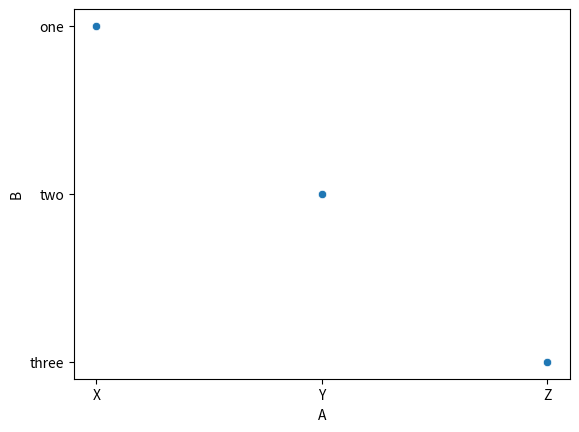

Here is the Python script that generated this plot:
#載入Pandas、numpy模組
import pandas as pd
import numpy as np
import seaborn as sns
import matplotlib.pyplot as plt

#分組計算
pd_gp_cal = pd.DataFrame({'A' : ['X', 'X', 'Y', 'Y',
                      'Y', 'Y', 'Z', 'Z', 'Z', 'Z', 'Z', 'Z'],
                   'B' : ['one', 'one', 'two', 'two',
                          'two', 'two', 'three', 'three', 'three', 'three', 'three', 'three'],
                   'C' : [1,2]*6})

#計算次數與總和
countList = [1]*pd_gp_cal.shape[0]
pd_gp_cal['Count'] = countList #新增Count欄位來計算次數
agg_d = {'C':'sum','Count':'size'} #定義column欄位要做甚麼統計運算
d = {'C':'Sum', 'Count':'Count'}
pd_gp_ca2 = pd_gp_cal.groupby(['A','B']).agg(agg_d).rename(columns=d).reset_index() #計算兩群組總和
print(pd_gp_ca2)

# sns.set()
heatmap = sns.scatterplot(data=pd_gp_ca2, x="A", y="B")
# plt.show()